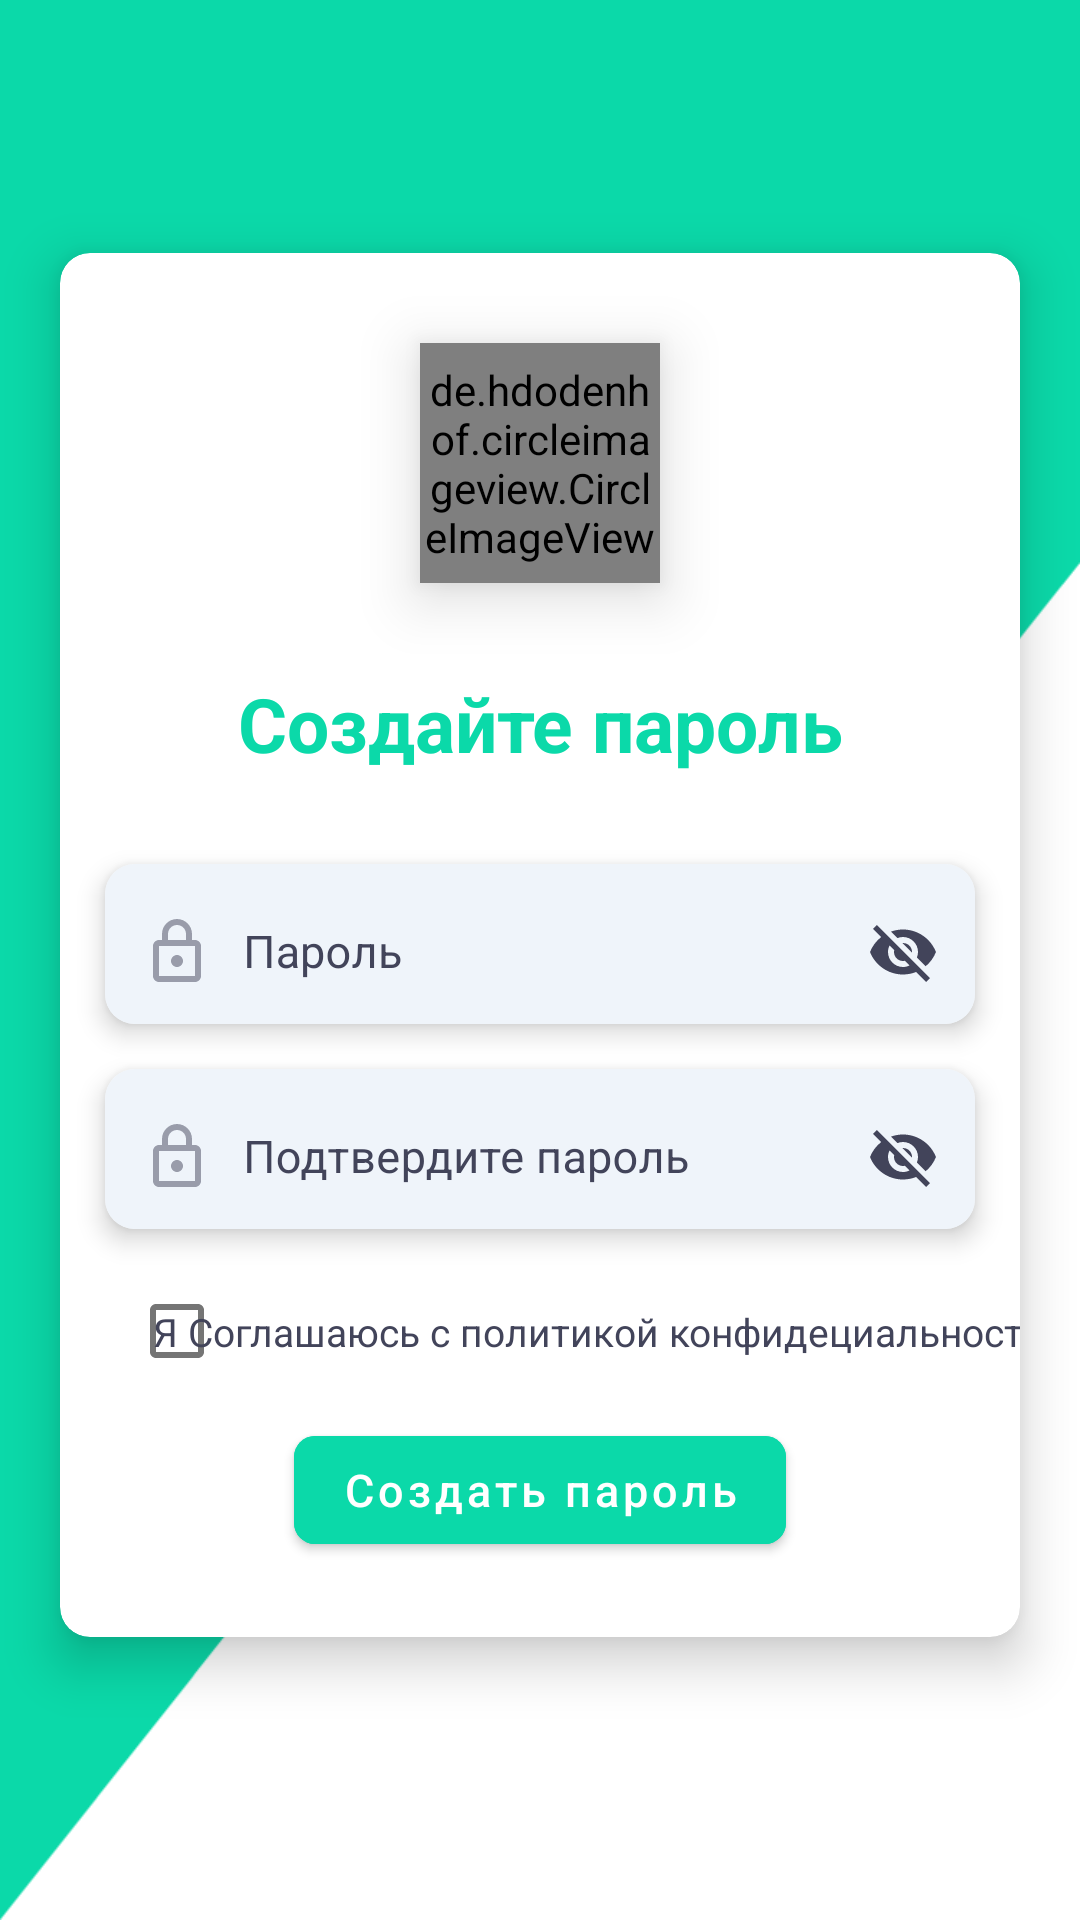

This screen was rendered from an Android layout file. Write that file and the resources it references.
<!-- AndroidManifest.xml: application theme Theme.Bozorbek_vol2 -->
<!-- res/layout/fragment_create_password.xml -->
<?xml version="1.0" encoding="utf-8"?>
<androidx.constraintlayout.widget.ConstraintLayout xmlns:android="http://schemas.android.com/apk/res/android"
    xmlns:app="http://schemas.android.com/apk/res-auto"
    xmlns:tools="http://schemas.android.com/tools"
    android:layout_width="match_parent"
    android:layout_height="match_parent"
    android:background="@color/white"
    tools:context=".ui.auth.fragments.CreatePasswordFragment">

    


    
    <androidx.constraintlayout.widget.ConstraintLayout
        android:layout_width="match_parent"
        android:layout_height="match_parent"
        android:background="@drawable/rectangle_background"
        >
        <com.google.android.material.card.MaterialCardView
            android:id="@+id/mcv_registration"
            android:layout_width="match_parent"
            android:layout_height="wrap_content"
            android:layout_marginStart="20dp"
            android:layout_marginEnd="20dp"
            android:layout_marginBottom="10dp"
            app:cardCornerRadius="10dp"
            app:cardBackgroundColor="@color/white"
            app:cardElevation="10dp"
            app:layout_constraintBottom_toBottomOf="parent"
            app:layout_constraintEnd_toEndOf="parent"
            app:layout_constraintStart_toStartOf="parent"
            app:layout_constraintTop_toTopOf="parent">

            <androidx.constraintlayout.widget.ConstraintLayout
                android:layout_width="match_parent"
                android:layout_height="match_parent">

                <de.hdodenhof.circleimageview.CircleImageView
                    android:id="@+id/password_img"
                    android:layout_width="80dp"
                    android:layout_height="80dp"
                    android:layout_marginTop="30dp"
                    android:elevation="12dp"
                    android:src="@drawable/user"
                    app:civ_border_color="@color/fruit_light_green"
                    app:civ_border_width="5dp"
                    app:layout_constraintEnd_toEndOf="parent"
                    app:layout_constraintStart_toStartOf="parent"
                    app:layout_constraintTop_toTopOf="parent" />

                <com.google.android.material.textview.MaterialTextView
                    android:id="@+id/mtv_password"
                    android:layout_width="wrap_content"
                    android:layout_height="wrap_content"
                    android:layout_marginTop="30dp"
                    android:text="@string/create_password"
                    android:textColor="@color/fruit_light_green"
                    android:textSize="25sp"
                    android:textStyle="bold"
                    app:layout_constraintEnd_toEndOf="parent"
                    app:layout_constraintStart_toStartOf="parent"
                    app:layout_constraintTop_toBottomOf="@id/password_img" />

                <com.google.android.material.card.MaterialCardView
                    android:id="@+id/mcv_new_password"
                    android:layout_width="match_parent"
                    android:layout_height="wrap_content"
                    android:layout_marginStart="15dp"
                    android:layout_marginTop="30dp"
                    android:layout_marginEnd="15dp"
                    app:cardCornerRadius="10dp"
                    app:cardElevation="5dp"
                    app:layout_constraintEnd_toEndOf="parent"
                    app:layout_constraintStart_toStartOf="parent"
                    app:layout_constraintTop_toBottomOf="@id/mtv_password">

                    <com.google.android.material.textfield.TextInputLayout
                        style="@style/Widget.MaterialComponents.TextInputLayout.OutlinedBox"
                        android:layout_width="match_parent"
                        android:layout_height="wrap_content"
                        android:background="@color/fruit_light_blue"
                        app:boxStrokeColor="@color/fruit_light_blue"
                        app:boxStrokeWidth="0dp"
                        app:hintTextColor="@color/fruit_light_dark_blue"
                        android:textColorHint="@color/fruit_grey"
                        app:endIconTint="@color/fruit_grey"
                        app:endIconMode="password_toggle">

                        <com.google.android.material.textfield.TextInputEditText
                            android:id="@+id/edT_new_password"
                            android:layout_width="match_parent"
                            android:layout_height="wrap_content"
                            android:alpha="0.5"
                            android:drawableStart="@drawable/ic_lock"
                            android:drawablePadding="10dp"
                            android:hint="@string/password"
                            android:imeOptions="flagNoExtractUi"
                            android:inputType="text"
                            android:padding="12dp"
                            android:textColor="@color/fruit_grey"
                            android:textColorHint="@color/fruit_grey"
                            android:textSize="15sp" />
                    </com.google.android.material.textfield.TextInputLayout>

                </com.google.android.material.card.MaterialCardView>

                <com.google.android.material.card.MaterialCardView
                    android:id="@+id/mcv_confirm_password"
                    android:layout_width="match_parent"
                    android:layout_height="wrap_content"
                    android:layout_marginStart="15dp"
                    android:layout_marginTop="15dp"
                    android:layout_marginEnd="15dp"
                    android:layout_marginBottom="20dp"
                    app:cardCornerRadius="10dp"
                    app:cardElevation="5dp"
                    app:layout_constraintEnd_toEndOf="parent"
                    app:layout_constraintStart_toStartOf="parent"
                    app:layout_constraintTop_toBottomOf="@id/mcv_new_password">

                    <com.google.android.material.textfield.TextInputLayout

                        style="@style/Widget.MaterialComponents.TextInputLayout.OutlinedBox"
                        android:layout_width="match_parent"
                        android:layout_height="wrap_content"
                        android:background="@color/fruit_light_blue"
                        app:boxStrokeColor="@color/fruit_light_blue"
                        app:boxStrokeWidth="0dp"
                        app:hintTextColor="@color/fruit_light_dark_blue"
                        android:textColorHint="@color/fruit_grey"
                        app:endIconTint="@color/fruit_grey"
                        app:endIconMode="password_toggle">

                        <com.google.android.material.textfield.TextInputEditText
                            android:id="@+id/edT_confirm_password"
                            android:layout_width="match_parent"
                            android:layout_height="wrap_content"
                            android:alpha="0.5"
                            android:drawableStart="@drawable/ic_lock"
                            android:drawablePadding="10dp"
                            android:hint="@string/confirm_password"
                            android:imeOptions="flagNoExtractUi"
                            android:inputType="text"
                            android:padding="12dp"
                            android:textColor="@color/fruit_grey"
                            android:textColorHint="@color/fruit_grey"
                            android:textSize="15dp" />
                    </com.google.android.material.textfield.TextInputLayout>

                </com.google.android.material.card.MaterialCardView>

                <com.google.android.material.checkbox.MaterialCheckBox
                    android:id="@+id/checkbox_political_agreement"
                    android:layout_width="wrap_content"
                    android:layout_height="wrap_content"
                    android:layout_marginStart="15dp"
                    android:layout_marginTop="10dp"
                    app:layout_constraintStart_toStartOf="parent"
                    app:layout_constraintTop_toBottomOf="@+id/mcv_confirm_password" />

                <com.google.android.material.textview.MaterialTextView
                    android:id="@+id/political_text"
                    android:layout_width="wrap_content"
                    android:layout_height="wrap_content"
                    android:layout_marginEnd="20dp"
                    android:textColor="@color/fruit_grey"
                    android:text="@string/political_conf"
                    android:textSize="13sp"
                    app:layout_constraintBottom_toBottomOf="@+id/checkbox_political_agreement"
                    app:layout_constraintEnd_toEndOf="parent"
                    app:layout_constraintStart_toEndOf="@+id/checkbox_political_agreement"
                    app:layout_constraintTop_toTopOf="@+id/checkbox_political_agreement" />


                <com.google.android.material.button.MaterialButton
                    android:id="@+id/registration_create_password_button"
                    android:layout_width="wrap_content"
                    android:layout_height="wrap_content"
                    android:layout_marginTop="20sp"
                    android:backgroundTint="@color/fruit_light_green"
                    android:elevation="30dp"
                    android:paddingStart="30dp"
                    android:paddingEnd="30dp"
                    android:text="@string/creating_password"
                    android:textAllCaps="false"
                    app:layout_constraintBottom_toBottomOf="parent"
                    android:layout_marginBottom="25dp"
                    android:textSize="15sp"
                    android:textColor="@color/button_text_color"
                    app:cornerRadius="7dp"
                    app:layout_constraintEnd_toEndOf="parent"
                    app:layout_constraintStart_toStartOf="parent"
                    app:layout_constraintTop_toBottomOf="@+id/political_text" />

            </androidx.constraintlayout.widget.ConstraintLayout>

        </com.google.android.material.card.MaterialCardView>

    </androidx.constraintlayout.widget.ConstraintLayout>



</androidx.constraintlayout.widget.ConstraintLayout>
<!-- resources referenced by this layout -->
<resources>
  <color name="button_text_color">#FFFFFFFF</color>
  <color name="fruit_grey">#42445A</color>
  <color name="fruit_light_blue">#EFF4FA</color>
  <color name="fruit_light_dark_blue">#70ADEE</color>
  <color name="fruit_light_green">#0BD9A9</color>
  <color name="white">#FFFFFFFF</color>
  <!-- drawable ic_lock (drawable) -->
  <vector android:height="24dp" android:tint="#42445A"
      android:viewportHeight="24" android:viewportWidth="24"
      android:width="24dp" xmlns:android="http://schemas.android.com/apk/res/android">
      <path android:fillColor="@android:color/white" android:pathData="M18,8h-1L17,6c0,-2.76 -2.24,-5 -5,-5S7,3.24 7,6v2L6,8c-1.1,0 -2,0.9 -2,2v10c0,1.1 0.9,2 2,2h12c1.1,0 2,-0.9 2,-2L20,10c0,-1.1 -0.9,-2 -2,-2zM9,6c0,-1.66 1.34,-3 3,-3s3,1.34 3,3v2L9,8L9,6zM18,20L6,20L6,10h12v10zM12,17c1.1,0 2,-0.9 2,-2s-0.9,-2 -2,-2 -2,0.9 -2,2 0.9,2 2,2z"/>
  </vector>
  <!-- drawable rectangle_background: png bitmap (drawable, 8176 bytes) -->
  <!-- drawable user: png bitmap (drawable, 6262 bytes) -->
  <string name="confirm_password">Подтвердите пароль</string>
  <string name="create_password">Создайте пароль</string>
  <string name="creating_password">Создать пароль</string>
  <string name="password">Пароль</string>
  <string name="political_conf">Я Соглашаюсь с политикой конфидециальности.</string>
  <style name="Theme.Bozorbek_vol2" parent="Theme.MaterialComponents.DayNight.NoActionBar">
          
          <item name="colorPrimary">@color/purple_500</item>
          <item name="colorPrimaryVariant">@color/purple_700</item>
          <item name="colorOnPrimary">@color/white</item>
          
          <item name="colorSecondary">@color/teal_200</item>
          <item name="colorSecondaryVariant">@color/teal_700</item>
          <item name="colorOnSecondary">@color/black</item>
          
          <item name="android:statusBarColor" tools:targetApi="l">?attr/colorPrimaryVariant</item>
          
      </style>
  <color name="purple_500">#FF6200EE</color>
  <color name="purple_700">#FF3700B3</color>
  <color name="teal_200">#FF03DAC5</color>
  <color name="teal_700">#FF018786</color>
  <color name="black">#FF000000</color>
</resources>
